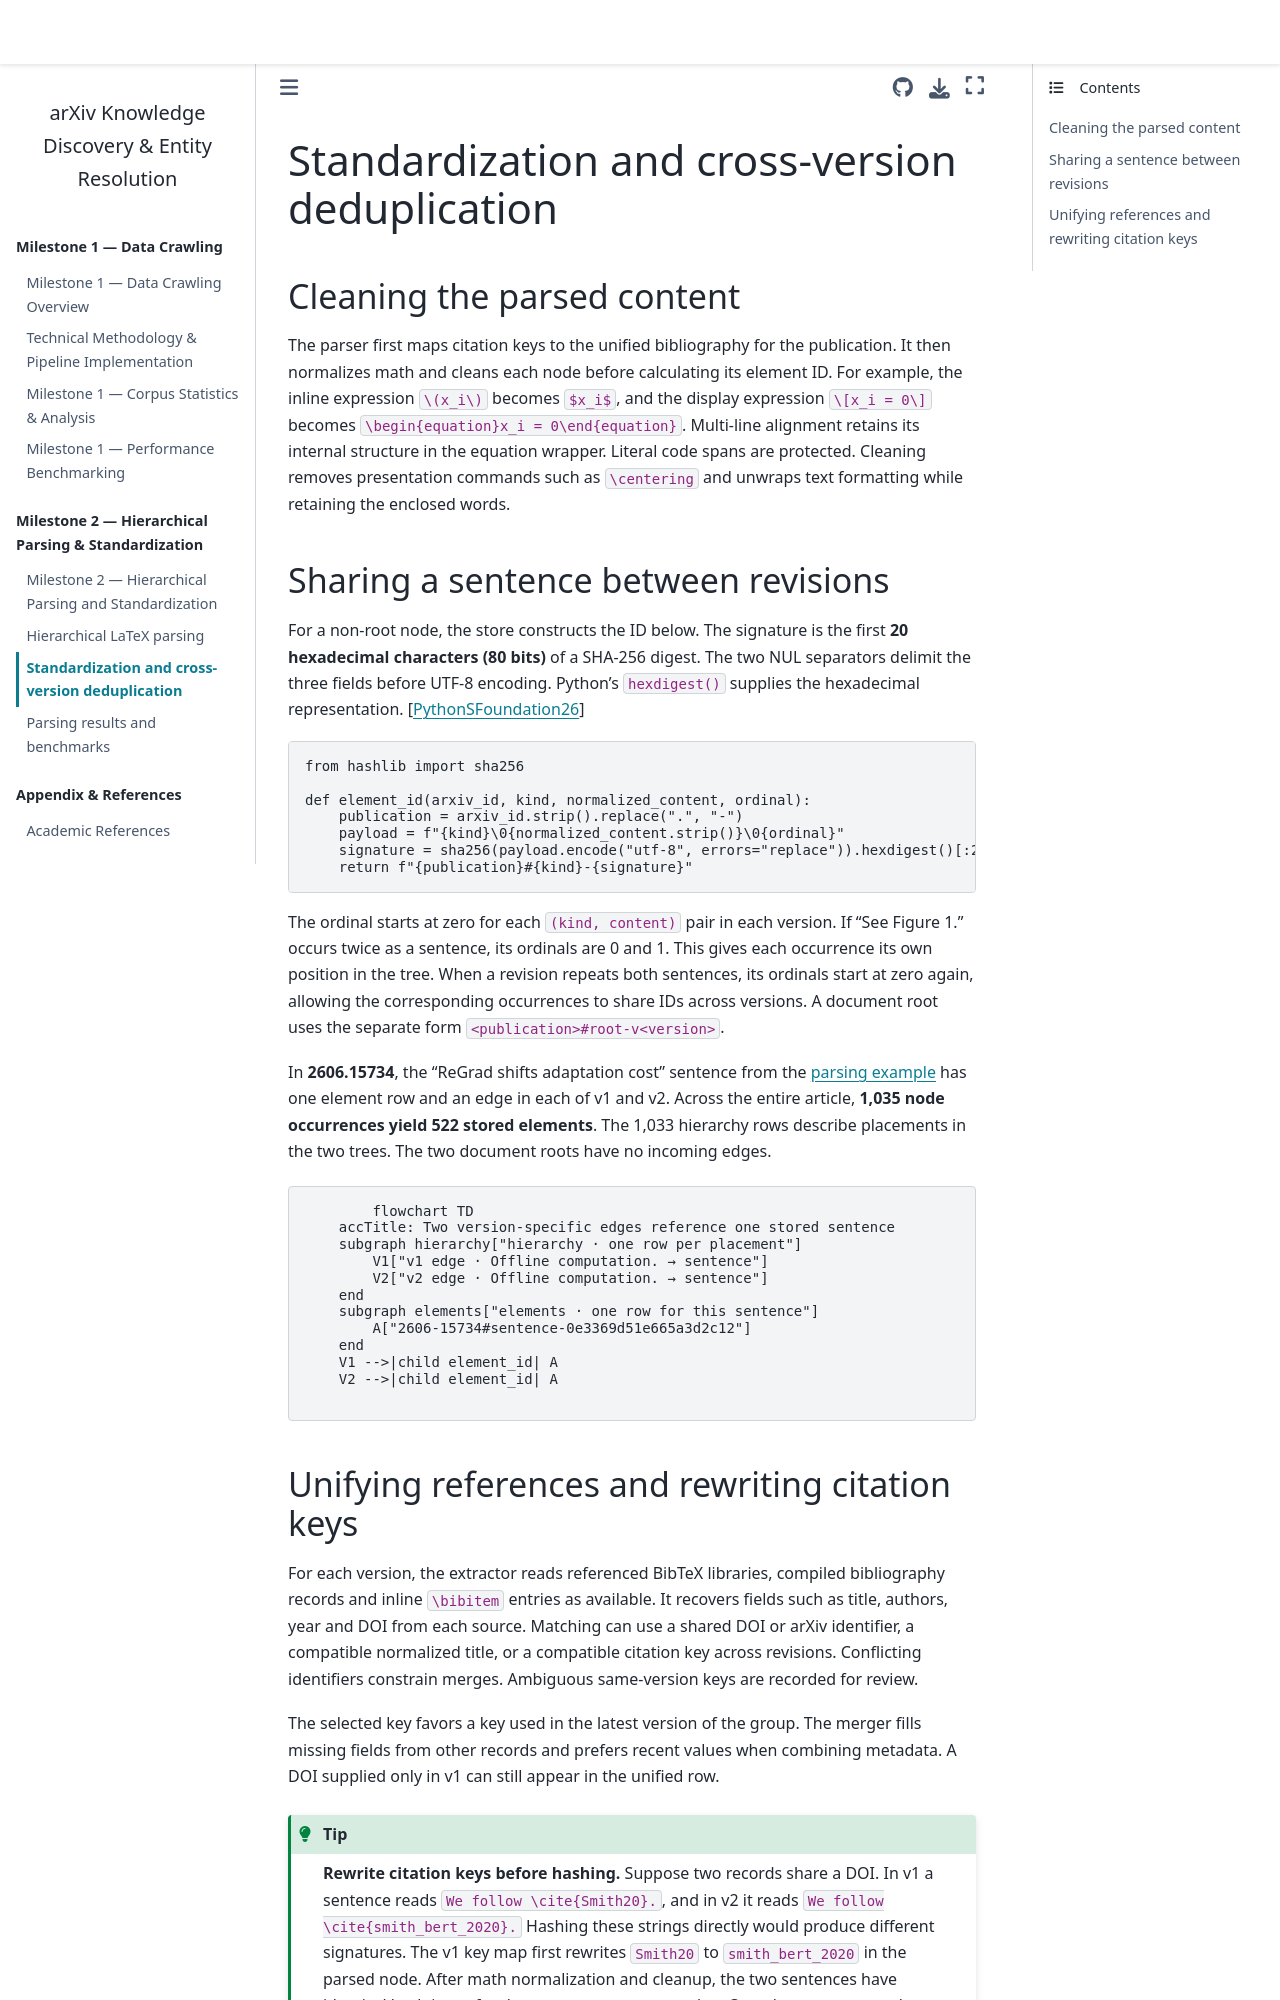

repository: Dangkhanh01/arXiv-report · page: content/milestone2/03_standardization.html · generator: jekyll

# Standardization and cross-version deduplication

## Cleaning the parsed content

The parser first maps citation keys to the unified bibliography for the publication. It then normalizes math and cleans each node before calculating its element ID. For example, the inline expression `\(x_i\)` becomes `$x_i$`, and the display expression `\[x_i = 0\]` becomes `\begin{equation}x_i = 0\end{equation}`. Multi-line alignment retains its internal structure in the equation wrapper. Literal code spans are protected. Cleaning removes presentation commands such as `\centering` and unwraps text formatting while retaining the enclosed words.

## Sharing a sentence between revisions

For a non-root node, the store constructs the ID below. The signature is the first **20 hexadecimal characters (80 bits)** of a SHA-256 digest. The two NUL separators delimit the three fields before UTF-8 encoding. Python's `hexdigest()` supplies the hexadecimal representation. {cite:p}`python_hashlib`

```python
from hashlib import sha256

def element_id(arxiv_id, kind, normalized_content, ordinal):
    publication = arxiv_id.strip().replace(".", "-")
    payload = f"{kind}\0{normalized_content.strip()}\0{ordinal}"
    signature = sha256(payload.encode("utf-8", errors="replace")).hexdigest()[:20]
    return f"{publication}#{kind}-{signature}"
```

The ordinal starts at zero for each `(kind, content)` pair in each version. If “See Figure 1.” occurs twice as a sentence, its ordinals are 0 and 1. This gives each occurrence its own position in the tree. When a revision repeats both sentences, its ordinals start at zero again, allowing the corresponding occurrences to share IDs across versions. A document root uses the separate form `<publication>#root-v<version>`.

In **2606.15734**, the “ReGrad shifts adaptation cost” sentence from the [parsing example](02_parsing.md) has one element row and an edge in each of v1 and v2. Across the entire article, **1,035 node occurrences yield 522 stored elements**. The 1,033 hierarchy rows describe placements in the two trees. The two document roots have no incoming edges.

```{mermaid}
flowchart TD
    accTitle: Two version-specific edges reference one stored sentence
    subgraph hierarchy["hierarchy · one row per placement"]
        V1["v1 edge · Offline computation. → sentence"]
        V2["v2 edge · Offline computation. → sentence"]
    end
    subgraph elements["elements · one row for this sentence"]
        A["2606-15734#sentence-0e3369d51e665a3d2c12"]
    end
    V1 -->|child element_id| A
    V2 -->|child element_id| A
```
